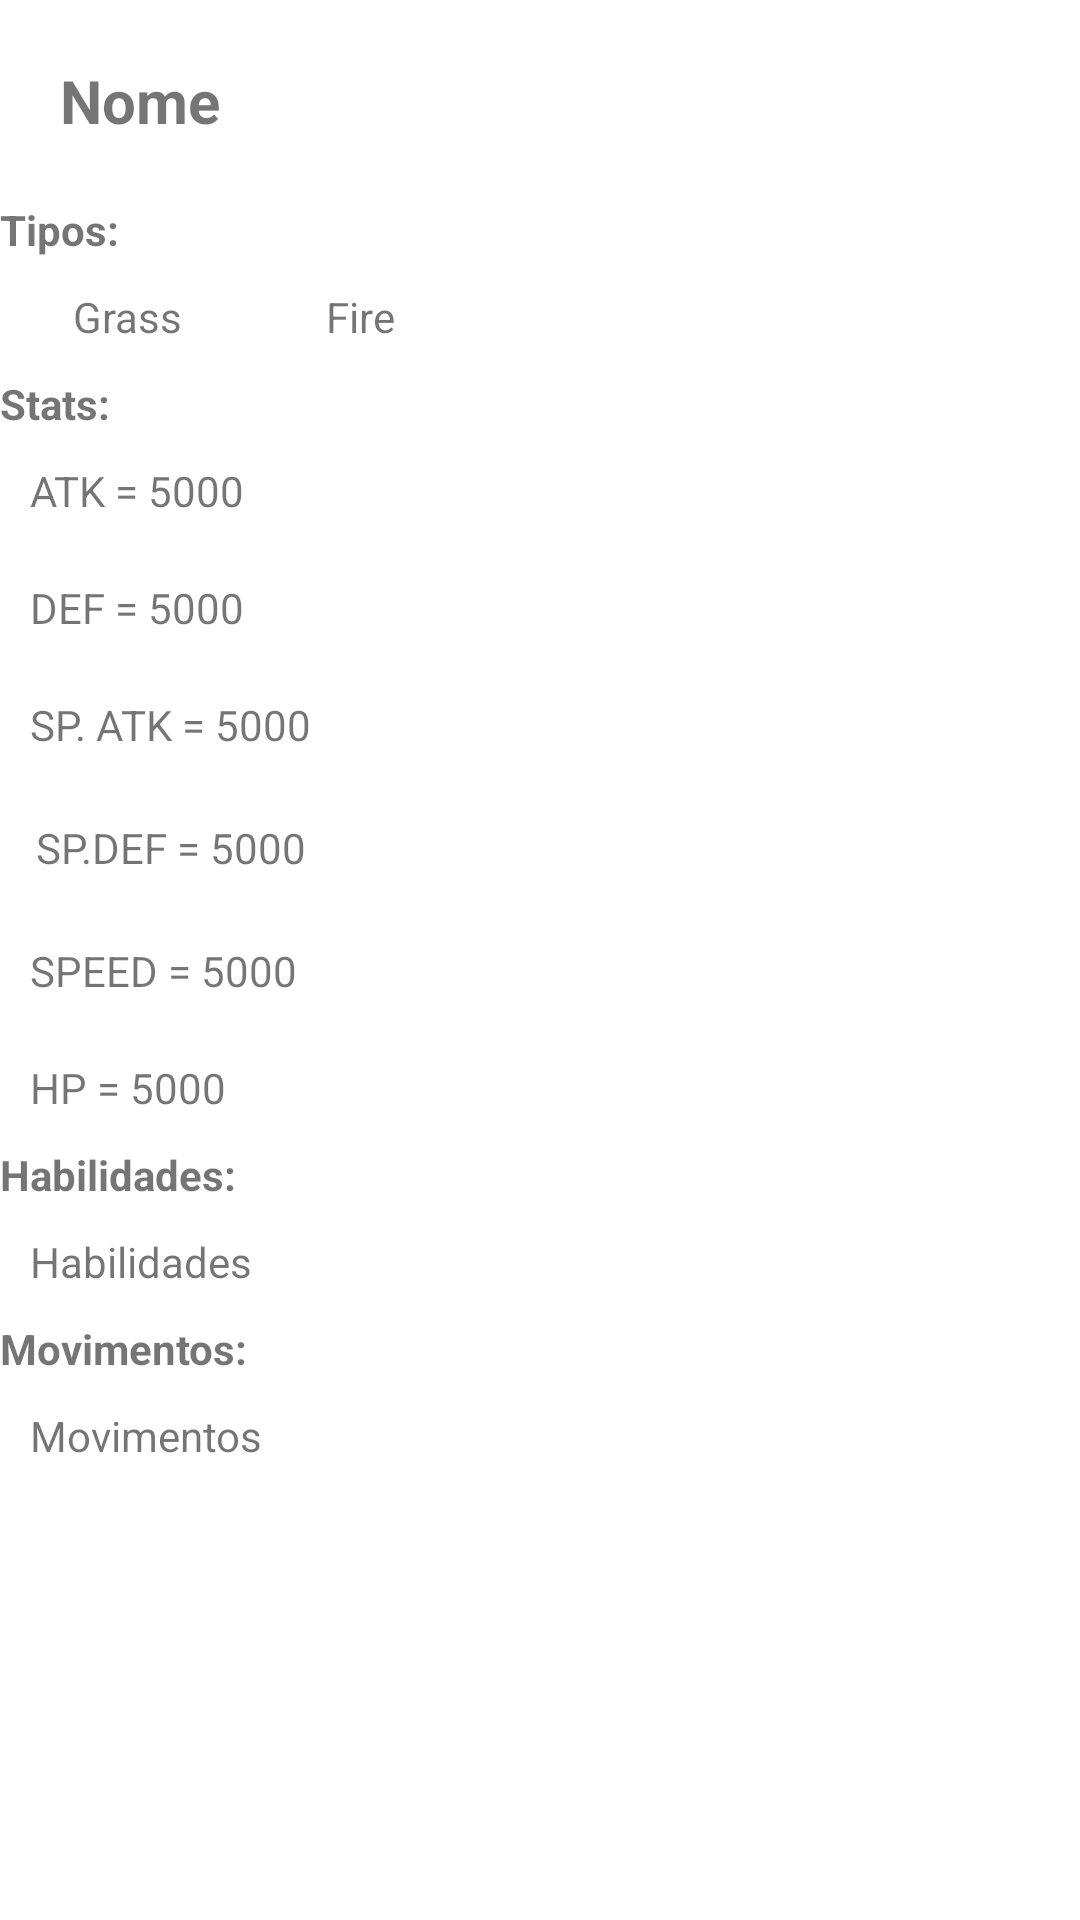

Android layout source for this screen:
<!-- AndroidManifest.xml: application theme Theme.PokeDex -->
<!-- res/layout/activity_detalhes.xml -->
<?xml version="1.0" encoding="utf-8"?>
<ScrollView xmlns:android="http://schemas.android.com/apk/res/android"
    xmlns:tools="http://schemas.android.com/tools"
    android:layout_width="match_parent"
    android:layout_height="match_parent"
    android:fillViewport="true">
    <LinearLayout
        android:orientation="vertical"
        android:layout_width="match_parent"
        android:layout_height="match_parent"
        tools:context=".DetalhesActivity">

        <TextView
            android:id="@+id/Name"
            android:layout_width="match_parent"
            android:layout_height="wrap_content"
            android:text="Nome"
            android:textSize="20sp"
            android:textStyle="bold"
            android:gravity="start"
            android:padding="20dp"/>

        <ImageView
            android:id="@+id/Image"
            android:layout_width="match_parent"
            android:layout_height="wrap_content"
            tools:srcCompat="@tools:sample/avatars"
            android:gravity="center" />
        <TextView
            android:layout_width="match_parent"
            android:layout_height="wrap_content"
            android:text="Tipos:"
            android:textStyle="bold"
            android:gravity="start"/>

        <LinearLayout
            android:layout_width="match_parent"
            android:layout_height="wrap_content"
            android:orientation="horizontal"
            android:paddingVertical="10dp">

            <TextView
                android:id="@+id/Types1"
                android:layout_width="wrap_content"
                android:layout_height="wrap_content"
                android:text="Grass"
                android:gravity="center"
                android:paddingHorizontal="24dp"/>

            <TextView
                android:id="@+id/Types2"
                android:layout_width="wrap_content"
                android:layout_height="wrap_content"
                android:text="Fire"
                android:gravity="center"
                android:paddingHorizontal="24dp" />

        </LinearLayout>


        <TextView
            android:layout_width="match_parent"
            android:layout_height="wrap_content"
            android:text="Stats:"
            android:textStyle="bold"
            android:gravity="start"/>

        <TextView
            android:id="@+id/Stat1"
            android:layout_width="match_parent"
            android:layout_height="wrap_content"
            android:gravity="center|start"
            android:text="ATK = 5000"
            android:padding="10dp" />
        <TextView
            android:id="@+id/Stat2"
            android:layout_width="match_parent"
            android:layout_height="wrap_content"
            android:gravity="center|start"
            android:text="DEF = 5000"
            android:padding="10dp" />
        <TextView
            android:id="@+id/Stat3"
            android:layout_width="match_parent"
            android:layout_height="wrap_content"
            android:gravity="center|start"
            android:text="SP. ATK = 5000"
            android:padding="10dp" />
        <TextView
            android:id="@+id/Stat4"
            android:layout_width="match_parent"
            android:layout_height="wrap_content"
            android:gravity="center|start"
            android:text="SP.DEF = 5000"
            android:padding="12dp" />0
        <TextView
            android:id="@+id/Stat5"
            android:layout_width="match_parent"
            android:layout_height="wrap_content"
            android:gravity="center|start"
            android:text="SPEED = 5000"
            android:padding="10dp" />
        <TextView
            android:id="@+id/Stat6"
            android:layout_width="match_parent"
            android:layout_height="wrap_content"
            android:gravity="center|start"
            android:text="HP = 5000"
            android:padding="10dp" />

        <TextView
            android:layout_width="match_parent"
            android:layout_height="wrap_content"
            android:text="Habilidades:"
            android:textStyle="bold"
            android:gravity="start"/>


        <TextView
            android:id="@+id/Skills"
            android:layout_width="match_parent"
            android:layout_height="wrap_content"
            android:gravity="center|start"
            android:text="Habilidades"
            android:padding="10dp"/>

        <TextView
            android:layout_width="match_parent"
            android:layout_height="wrap_content"
            android:text="Movimentos:"
            android:textStyle="bold"
            android:gravity="start"/>

        <TextView
            android:id="@+id/Moves"
            android:layout_width="match_parent"
            android:layout_height="wrap_content"
            android:gravity="center|start"
            android:text="Movimentos"
            android:padding="10dp"/>

    </LinearLayout>

</ScrollView>
<!-- resources referenced by this layout -->
<resources>
  <style name="Theme.PokeDex" parent="Theme.MaterialComponents.DayNight.DarkActionBar">
          
          <item name="colorPrimary">@color/purple_500</item>
          <item name="colorPrimaryVariant">@color/purple_700</item>
          <item name="colorOnPrimary">@color/white</item>
          
          <item name="colorSecondary">@color/teal_200</item>
          <item name="colorSecondaryVariant">@color/teal_700</item>
          <item name="colorOnSecondary">@color/black</item>
          
          <item name="android:statusBarColor" tools:targetApi="l">?attr/colorPrimaryVariant</item>
          
      </style>
  <!-- not gathered from this repository: default colours our renderer supplied (Android Studio template values) -->
  <color name="purple_500">#FF6200EE</color>
  <color name="purple_700">#FF3700B3</color>
  <color name="teal_200">#FF03DAC5</color>
  <color name="teal_700">#FF018786</color>
  <color name="black">#FF000000</color>
  <color name="white">#FFFFFFFF</color>
</resources>
